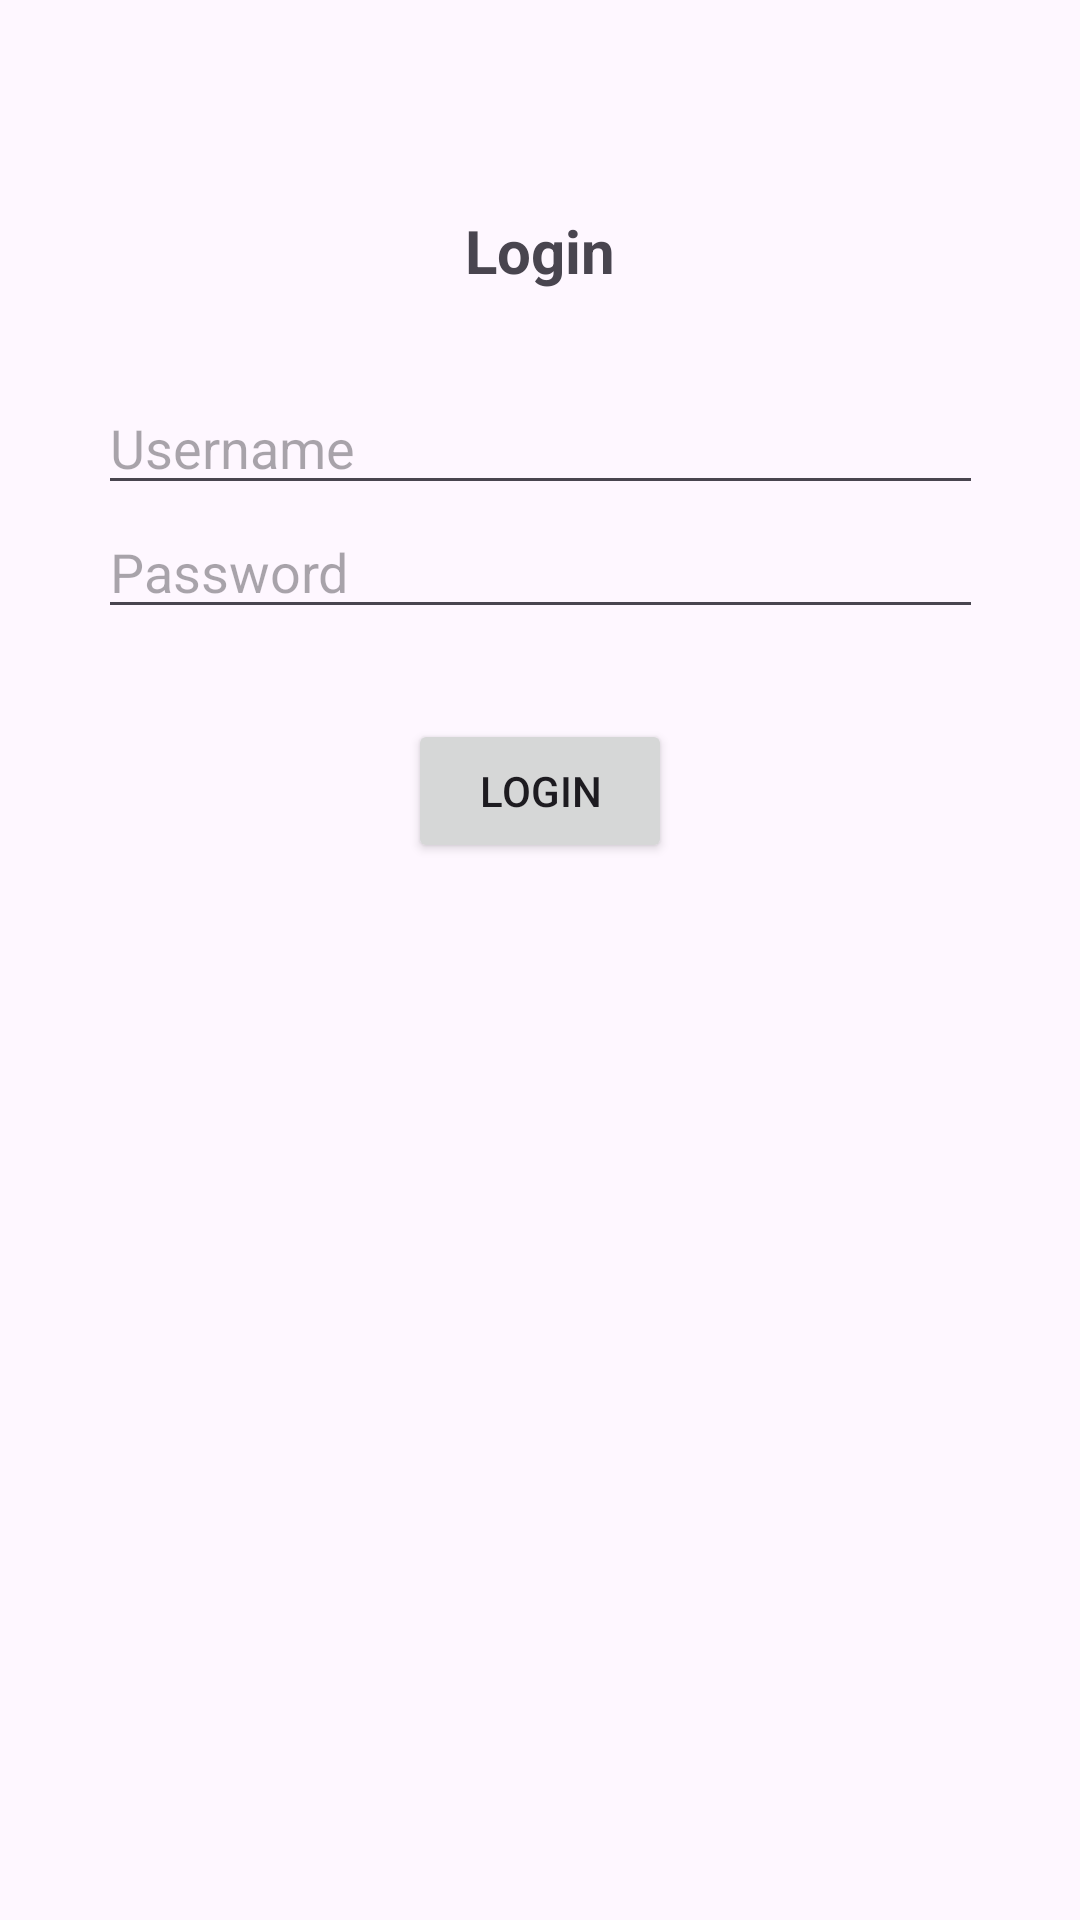

The Android layout XML behind this screen, and the referenced resources:
<!-- AndroidManifest.xml: application theme Theme.ComicBookStoresApp -->
<!-- res/layout/activity_login.xml -->
<?xml version="1.0" encoding="utf-8"?>
<androidx.constraintlayout.widget.ConstraintLayout xmlns:android="http://schemas.android.com/apk/res/android"
    xmlns:app="http://schemas.android.com/apk/res-auto"
    xmlns:tools="http://schemas.android.com/tools"
    android:id="@+id/main"
    android:layout_width="match_parent"
    android:layout_height="match_parent"
    android:layout_margin="10dp"
    tools:context=".view.LoginView">

    <TextView
        android:id="@+id/login_title"
        android:layout_width="wrap_content"
        android:layout_height="wrap_content"
        android:layout_marginTop="70dp"
        android:text="@string/login"
        android:textSize="20sp"
        android:textStyle="bold"
        app:layout_constraintEnd_toEndOf="parent"
        app:layout_constraintStart_toStartOf="parent"
        app:layout_constraintTop_toTopOf="parent" />

    <LinearLayout
        android:id="@+id/linearLayout"
        android:layout_width="295dp"
        android:layout_height="wrap_content"
        android:layout_marginTop="30dp"
        android:orientation="vertical"
        app:layout_constraintEnd_toEndOf="parent"
        app:layout_constraintStart_toStartOf="parent"
        app:layout_constraintTop_toBottomOf="@+id/login_title">

        <EditText
            android:id="@+id/username_login"
            android:layout_width="match_parent"
            android:layout_height="wrap_content"
            android:ems="10"
            android:hint="@string/username"
            android:inputType="text" />

        <EditText
            android:id="@+id/password_login"
            android:layout_width="match_parent"
            android:layout_height="wrap_content"
            android:ems="10"
            android:hint="@string/password"
            android:inputType="textPassword" />
    </LinearLayout>

    <Button
        android:id="@+id/btn_login_2"
        android:layout_width="wrap_content"
        android:layout_height="wrap_content"
        android:layout_marginTop="30dp"
        android:onClick="login"
        android:text="@string/login"
        app:layout_constraintEnd_toEndOf="parent"
        app:layout_constraintStart_toStartOf="parent"
        app:layout_constraintTop_toBottomOf="@+id/linearLayout" />
</androidx.constraintlayout.widget.ConstraintLayout>
<!-- resources referenced by this layout -->
<resources>
  <string name="login">Login</string>
  <string name="password">Password</string>
  <string name="username">Username</string>
  <style name="Theme.ComicBookStoresApp" parent="Base.Theme.ComicBookStoresApp" />
  <style name="Base.Theme.ComicBookStoresApp" parent="Theme.Material3.DayNight">
          
          
      </style>
</resources>
